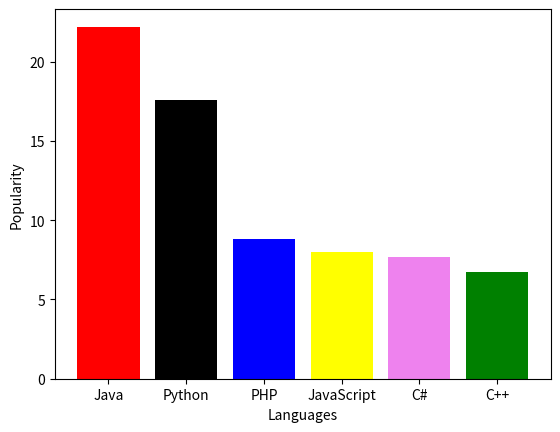

Generate this figure with matplotlib:
import matplotlib.pyplot as plt

lang=['Java', 'Python', 'PHP', 'JavaScript', 'C#', 'C++']
popul=[22.2, 17.6, 8.8, 8, 7.7, 6.7]
plt.bar(lang,popul,color=['red','black','blue','yellow','violet','green'])

plt.xlabel("Languages")
plt.ylabel("Popularity")
plt.show()